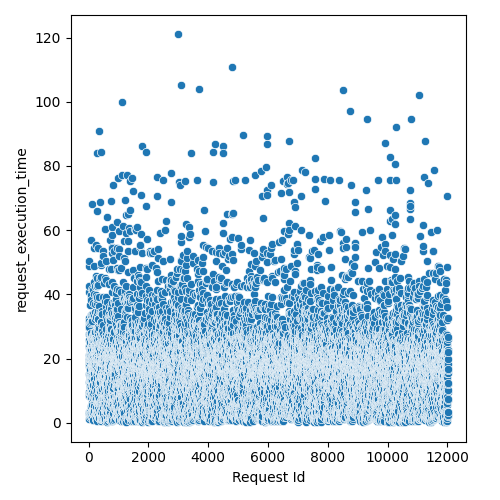

Source data for this figure (header and first rows):
Request Id, request_execution_time
4, 2.802
5, 8.362
3, 12.68
8, 19.09
0, 23.61
1, 21.07
6, 25.94
7, 27.51
9, 29.63
2, 32.55
14, 3.223
15, 8.908
24, 8.735
10, 9.48
16, 15.16
22, 17.84
13, 18.38
19, 19.3
21, 19.91
20, 23.96
17, 30.52
25, 27.69
12, 40.77
18, 42.74
11, 48.76
23, 50.5
26, 1.305
28, 3.111
27, 29.94
36, 1.88
33, 3.331
37, 9.225
34, 18.91
32, 12.95
35, 23.03
30, 23.14
31, 19.94
29, 31.67
44, 11.08
45, 11.57
43, 12.34
42, 13.41
41, 13.75
39, 20.01
38, 22.05
40, 22.35
57, 2.678
52, 11.48
56, 9.258
48, 15.4
58, 14.2
47, 17.08
59, 15.93
46, 21.06
54, 21.52
49, 22.55
51, 23.02
60, 24.77
55, 27.76
53, 31.16
... 11,971 more rows
